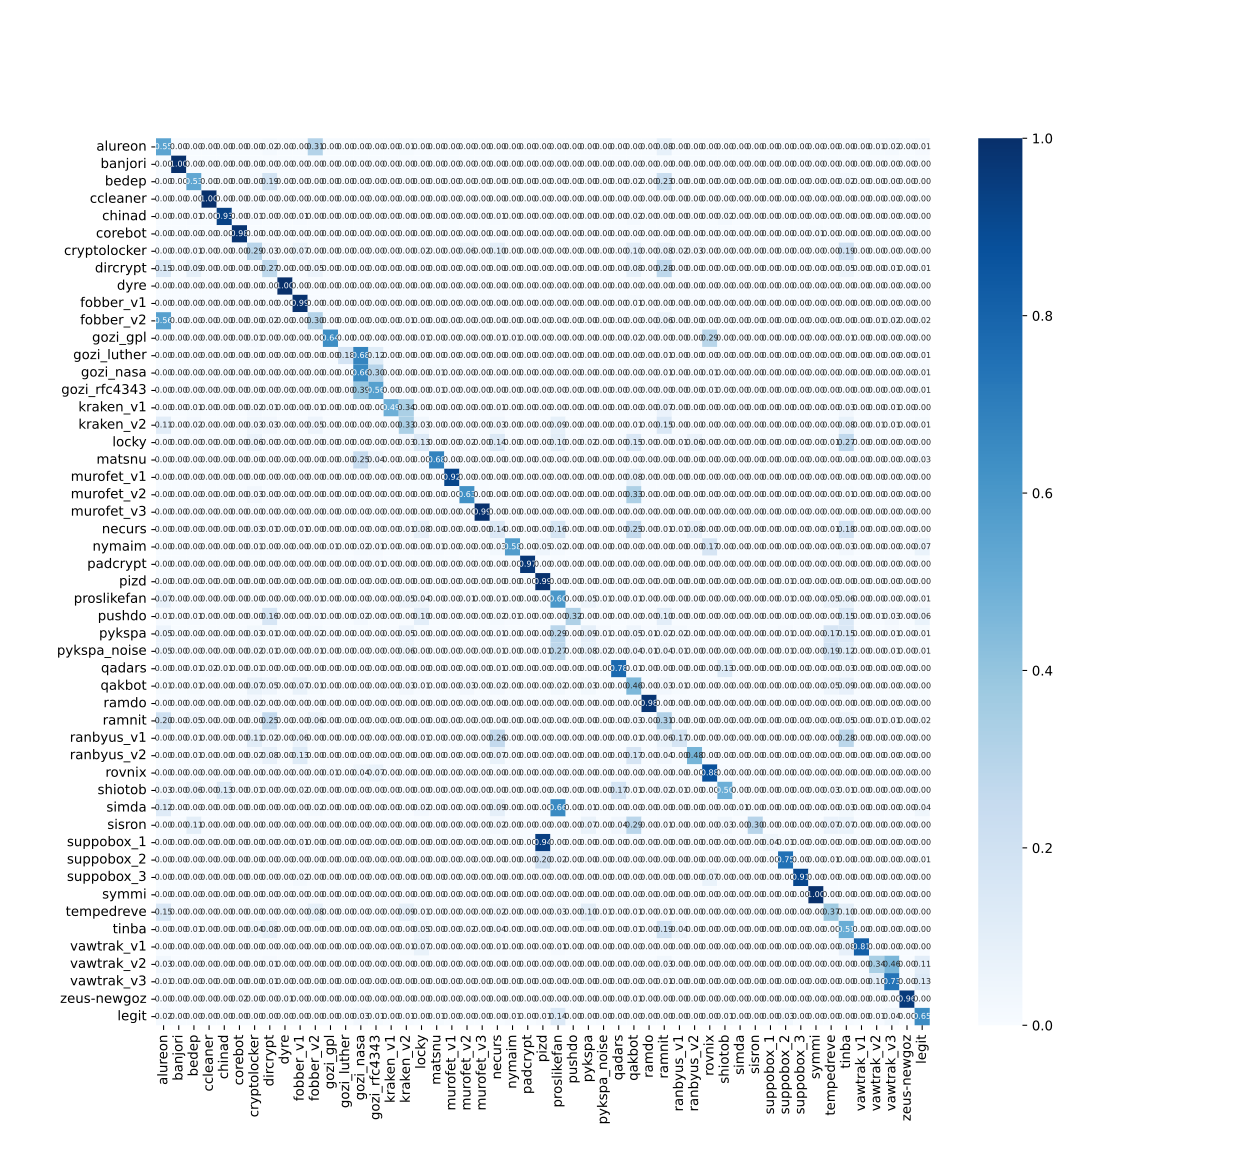

The table this chart was drawn from, first rows:
, alureon, banjori, bedep, ccleaner, chinad, corebot, cryptolocker, dircrypt, dyre, fobber_v1, fobber_v2, gozi_gpl, gozi_luther, gozi_nasa, gozi_rfc4343, kraken_v1, kraken_v2, locky, matsnu, murofet_v1, murofet_v2, murofet_v3, necurs
alureon, 519, 0, 0, 0, 0, 0, 0, 15, 0, 0, 291, 0, 0, 0, 0, 0, 8, 0, 0, 0, 0, 0, 0
banjori, 0, 950, 0, 0, 0, 0, 0, 0, 0, 0, 0, 0, 0, 0, 0, 0, 0, 0, 0, 0, 0, 0, 0
bedep, 0, 0, 501, 0, 0, 0, 4, 181, 0, 0, 0, 0, 0, 3, 2, 0, 0, 0, 0, 0, 0, 0, 0
ccleaner, 0, 0, 0, 948, 0, 0, 0, 0, 0, 0, 0, 0, 0, 0, 0, 0, 0, 0, 0, 0, 0, 0, 0
chinad, 0, 0, 7, 2, 884, 1, 5, 0, 0, 6, 0, 0, 0, 0, 0, 0, 0, 0, 0, 0, 2, 0, 6
corebot, 0, 0, 0, 0, 0, 935, 0, 0, 0, 3, 0, 0, 0, 0, 0, 0, 0, 0, 0, 0, 0, 0, 0
cryptolocker, 0, 0, 14, 0, 0, 0, 274, 27, 0, 63, 0, 1, 0, 0, 1, 0, 0, 15, 0, 0, 55, 0, 91
dircrypt, 141, 0, 85, 0, 0, 0, 3, 260, 0, 0, 50, 0, 0, 4, 1, 0, 4, 0, 0, 0, 0, 0, 0
dyre, 0, 0, 0, 0, 0, 0, 0, 0, 950, 0, 0, 0, 0, 0, 0, 0, 0, 0, 0, 0, 0, 0, 0
fobber_v1, 0, 0, 0, 0, 0, 0, 1, 0, 0, 940, 0, 0, 0, 0, 0, 0, 0, 0, 0, 0, 0, 0, 0
fobber_v2, 533, 0, 0, 0, 0, 0, 0, 19, 0, 0, 287, 0, 0, 0, 0, 0, 6, 0, 0, 0, 0, 0, 0
gozi_gpl, 0, 0, 0, 0, 0, 0, 12, 0, 0, 0, 0, 607, 0, 0, 0, 0, 0, 6, 0, 1, 0, 0, 6
gozi_luther, 0, 0, 1, 0, 0, 0, 0, 3, 0, 0, 0, 0, 168, 643, 114, 0, 0, 0, 0, 0, 0, 0, 0
gozi_nasa, 0, 0, 0, 0, 0, 0, 0, 0, 0, 0, 0, 0, 1, 623, 283, 0, 0, 0, 11, 0, 0, 0, 0
gozi_rfc4343, 0, 0, 0, 0, 0, 0, 0, 4, 0, 0, 0, 0, 4, 369, 536, 0, 0, 0, 6, 0, 0, 0, 0
kraken_v1, 0, 0, 10, 0, 0, 0, 20, 9, 0, 0, 6, 0, 0, 1, 1, 468, 319, 0, 0, 0, 0, 0, 14
kraken_v2, 103, 0, 19, 0, 0, 0, 33, 28, 0, 0, 51, 0, 0, 0, 1, 0, 318, 31, 0, 0, 0, 0, 32
locky, 0, 0, 0, 0, 0, 0, 58, 0, 0, 0, 0, 0, 0, 0, 0, 0, 28, 123, 0, 0, 21, 0, 131
matsnu, 0, 0, 0, 0, 0, 0, 0, 0, 0, 0, 0, 0, 0, 233, 42, 0, 0, 0, 649, 0, 0, 0, 0
murofet_v1, 0, 0, 0, 0, 0, 0, 0, 0, 0, 0, 0, 0, 0, 0, 0, 0, 0, 0, 0, 870, 0, 0, 2
murofet_v2, 0, 0, 0, 0, 0, 0, 29, 0, 0, 0, 0, 0, 0, 0, 0, 0, 0, 3, 0, 0, 597, 0, 0
murofet_v3, 0, 0, 0, 0, 0, 0, 0, 0, 1, 0, 0, 0, 0, 0, 0, 0, 0, 0, 0, 4, 0, 945, 0
necurs, 3, 0, 1, 0, 0, 0, 28, 7, 0, 12, 2, 0, 0, 0, 1, 0, 14, 74, 0, 3, 3, 0, 132
nymaim, 0, 0, 0, 0, 0, 0, 5, 0, 0, 1, 0, 7, 0, 17, 14, 0, 1, 4, 6, 0, 0, 0, 24
padcrypt, 0, 0, 0, 0, 0, 0, 3, 3, 0, 1, 0, 0, 0, 4, 6, 0, 0, 0, 0, 0, 0, 0, 2
pizd, 0, 0, 0, 0, 0, 0, 0, 0, 0, 1, 0, 0, 0, 0, 0, 0, 0, 0, 0, 0, 0, 0, 0
proslikefan, 65, 0, 0, 0, 0, 0, 0, 0, 0, 0, 13, 0, 0, 0, 0, 0, 46, 40, 0, 0, 5, 0, 14
pushdo, 5, 0, 5, 0, 0, 0, 2, 153, 0, 0, 7, 0, 3, 20, 0, 0, 1, 95, 0, 0, 0, 0, 16
pykspa, 49, 0, 0, 0, 0, 0, 25, 10, 0, 0, 17, 0, 0, 1, 0, 0, 49, 0, 0, 0, 0, 0, 5
pykspa_noise, 44, 0, 0, 0, 0, 0, 23, 8, 0, 0, 14, 0, 0, 0, 0, 0, 55, 0, 0, 0, 0, 0, 11
qadars, 0, 0, 7, 16, 8, 0, 11, 0, 0, 0, 0, 0, 0, 0, 0, 0, 0, 0, 0, 0, 0, 0, 5
qakbot, 9, 0, 9, 0, 0, 0, 67, 47, 0, 67, 10, 0, 0, 0, 0, 0, 29, 6, 0, 0, 29, 0, 20
ramdo, 0, 0, 0, 0, 0, 0, 19, 0, 0, 0, 0, 0, 0, 0, 0, 0, 0, 0, 0, 0, 0, 0, 0
ramnit, 189, 0, 43, 0, 0, 0, 0, 242, 0, 0, 57, 0, 2, 3, 3, 0, 3, 0, 0, 0, 0, 0, 0
ranbyus_v1, 0, 0, 10, 0, 0, 0, 102, 21, 0, 58, 0, 0, 0, 1, 0, 0, 0, 7, 0, 0, 0, 0, 243
ranbyus_v2, 0, 0, 7, 0, 0, 0, 22, 74, 0, 119, 0, 0, 0, 0, 2, 0, 0, 4, 0, 0, 0, 0, 68
rovnix, 0, 0, 0, 0, 0, 1, 0, 0, 0, 0, 0, 11, 0, 40, 62, 0, 0, 0, 1, 0, 0, 0, 0
shiotob, 25, 0, 59, 2, 120, 0, 10, 4, 0, 18, 3, 0, 0, 0, 0, 0, 0, 0, 0, 0, 0, 0, 1
simda, 117, 0, 0, 0, 0, 0, 0, 0, 0, 0, 17, 0, 0, 0, 0, 0, 1, 21, 0, 0, 0, 0, 88
sisron, 1, 0, 100, 0, 0, 0, 0, 2, 0, 0, 0, 0, 0, 0, 0, 0, 0, 0, 0, 0, 0, 0, 21
suppobox_1, 0, 0, 0, 0, 0, 0, 0, 0, 0, 7, 0, 0, 0, 0, 0, 0, 0, 0, 0, 0, 0, 0, 0
suppobox_2, 0, 0, 0, 0, 0, 0, 0, 0, 0, 0, 0, 0, 0, 0, 0, 0, 0, 0, 0, 0, 0, 0, 0
suppobox_3, 0, 0, 0, 0, 0, 0, 0, 0, 0, 18, 0, 0, 0, 0, 0, 0, 0, 0, 0, 0, 0, 0, 0
symmi, 0, 0, 0, 0, 0, 2, 0, 0, 0, 1, 0, 0, 0, 0, 0, 0, 0, 0, 0, 0, 0, 0, 0
tempedreve, 141, 0, 0, 0, 0, 0, 1, 4, 0, 0, 77, 0, 0, 0, 0, 0, 84, 9, 0, 0, 0, 0, 19
tinba, 0, 0, 5, 0, 0, 0, 39, 73, 0, 0, 0, 0, 0, 2, 0, 0, 3, 47, 0, 0, 15, 0, 36
vawtrak_v1, 0, 0, 0, 0, 0, 0, 0, 0, 0, 0, 0, 0, 0, 0, 0, 0, 10, 67, 0, 0, 0, 0, 6
vawtrak_v2, 33, 0, 0, 0, 0, 0, 0, 12, 0, 0, 1, 0, 0, 0, 0, 0, 1, 0, 0, 0, 0, 0, 0
vawtrak_v3, 11, 0, 0, 0, 0, 0, 0, 10, 0, 0, 1, 0, 0, 0, 0, 0, 0, 0, 0, 0, 0, 0, 0
zeus-newgoz, 0, 0, 0, 0, 1, 15, 0, 0, 11, 0, 0, 0, 0, 0, 0, 0, 0, 0, 0, 0, 0, 0, 0
legit, 15, 0, 0, 0, 0, 0, 1, 0, 0, 0, 2, 0, 2, 27, 11, 1, 5, 1, 9, 0, 0, 0, 1
